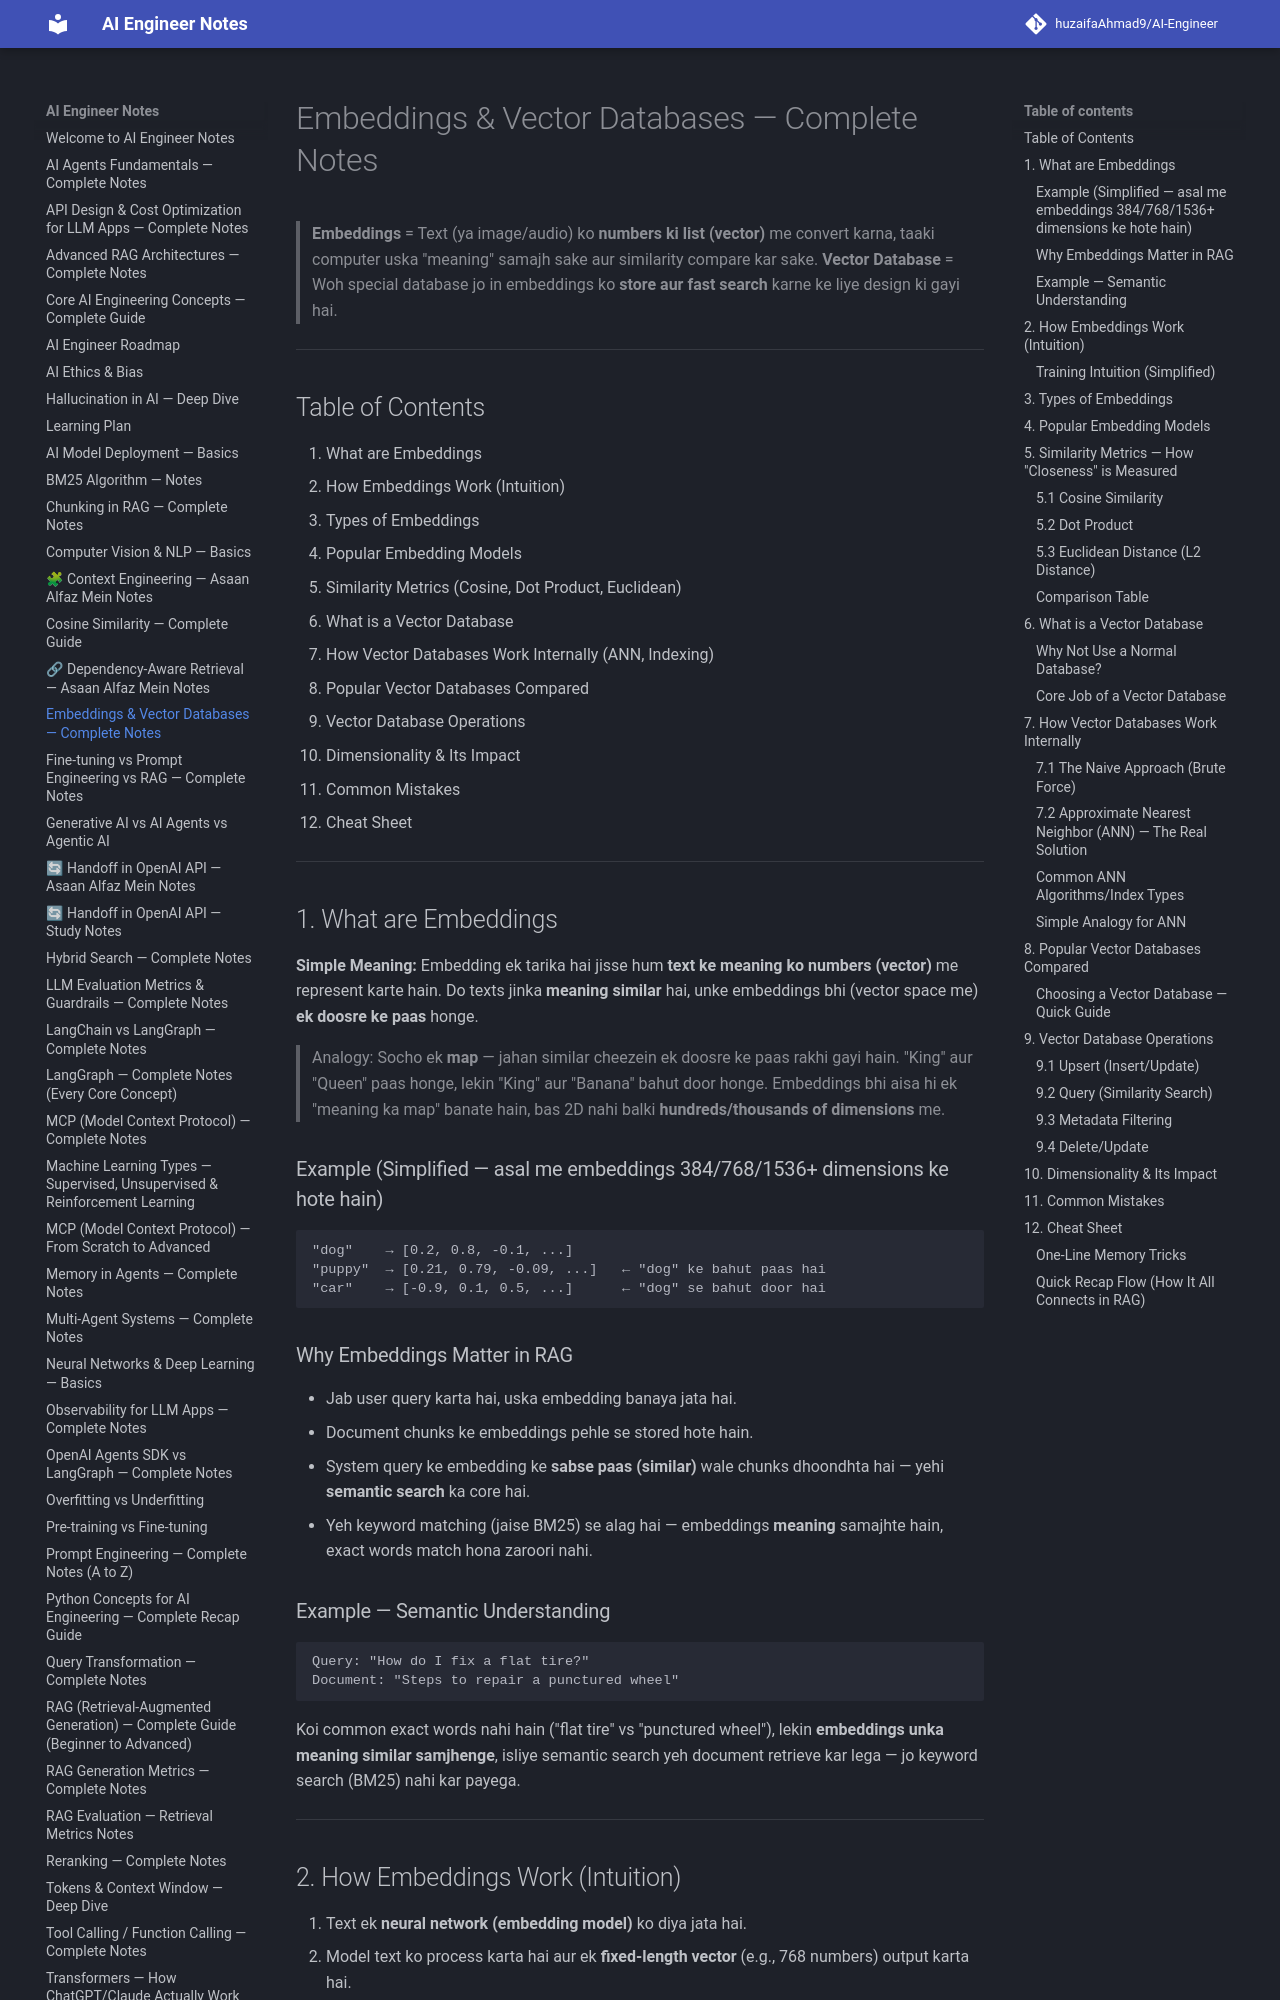

repository: huzaifaglixen-dotcom/Notes · page: Embeddings_Vector_Databases_Notes/index.html · generator: mkdocs

# Embeddings & Vector Databases — Complete Notes

> **Embeddings** = Text (ya image/audio) ko **numbers ki list (vector)** me convert karna, taaki computer uska "meaning" samajh sake aur similarity compare kar sake.
> **Vector Database** = Woh special database jo in embeddings ko **store aur fast search** karne ke liye design ki gayi hai.

---

## Table of Contents
1. What are Embeddings
2. How Embeddings Work (Intuition)
3. Types of Embeddings
4. Popular Embedding Models
5. Similarity Metrics (Cosine, Dot Product, Euclidean)
6. What is a Vector Database
7. How Vector Databases Work Internally (ANN, Indexing)
8. Popular Vector Databases Compared
9. Vector Database Operations
10. Dimensionality & Its Impact
11. Common Mistakes
12. Cheat Sheet

---

## 1. What are Embeddings

**Simple Meaning:** Embedding ek tarika hai jisse hum **text ke meaning ko numbers (vector)** me represent karte hain. Do texts jinka **meaning similar** hai, unke embeddings bhi (vector space me) **ek doosre ke paas** honge.

> Analogy: Socho ek **map** — jahan similar cheezein ek doosre ke paas rakhi gayi hain. "King" aur "Queen" paas honge, lekin "King" aur "Banana" bahut door honge. Embeddings bhi aisa hi ek "meaning ka map" banate hain, bas 2D nahi balki **hundreds/thousands of dimensions** me.

### Example (Simplified — asal me embeddings 384/768/1536+ dimensions ke hote hain)
```
"dog"    → [0.2, 0.8, -0.1, ...]
"puppy"  → [0.21, 0.79, -0.09, ...]   ← "dog" ke bahut paas hai
"car"    → [-0.9, 0.1, 0.5, ...]      ← "dog" se bahut door hai
```

### Why Embeddings Matter in RAG
- Jab user query karta hai, uska embedding banaya jata hai.
- Document chunks ke embeddings pehle se stored hote hain.
- System query ke embedding ke **sabse paas (similar)** wale chunks dhoondhta hai — yehi **semantic search** ka core hai.
- Yeh keyword matching (jaise BM25) se alag hai — embeddings **meaning** samajhte hain, exact words match hona zaroori nahi.

### Example — Semantic Understanding
```
Query: "How do I fix a flat tire?"
Document: "Steps to repair a punctured wheel"
```
Koi common exact words nahi hain ("flat tire" vs "punctured wheel"), lekin **embeddings unka meaning similar samjhenge**, isliye semantic search yeh document retrieve kar lega — jo keyword search (BM25) nahi kar payega.

---

## 2. How Embeddings Work (Intuition)

1. Text ek **neural network (embedding model)** ko diya jata hai.
2. Model text ko process karta hai aur ek **fixed-length vector** (e.g., 768 numbers) output karta hai.
3. Yeh vector text ka "meaning fingerprint" hai — training ke dauraan model ne seekha hota hai ki similar-meaning texts ke vectors close hone chahiye.
